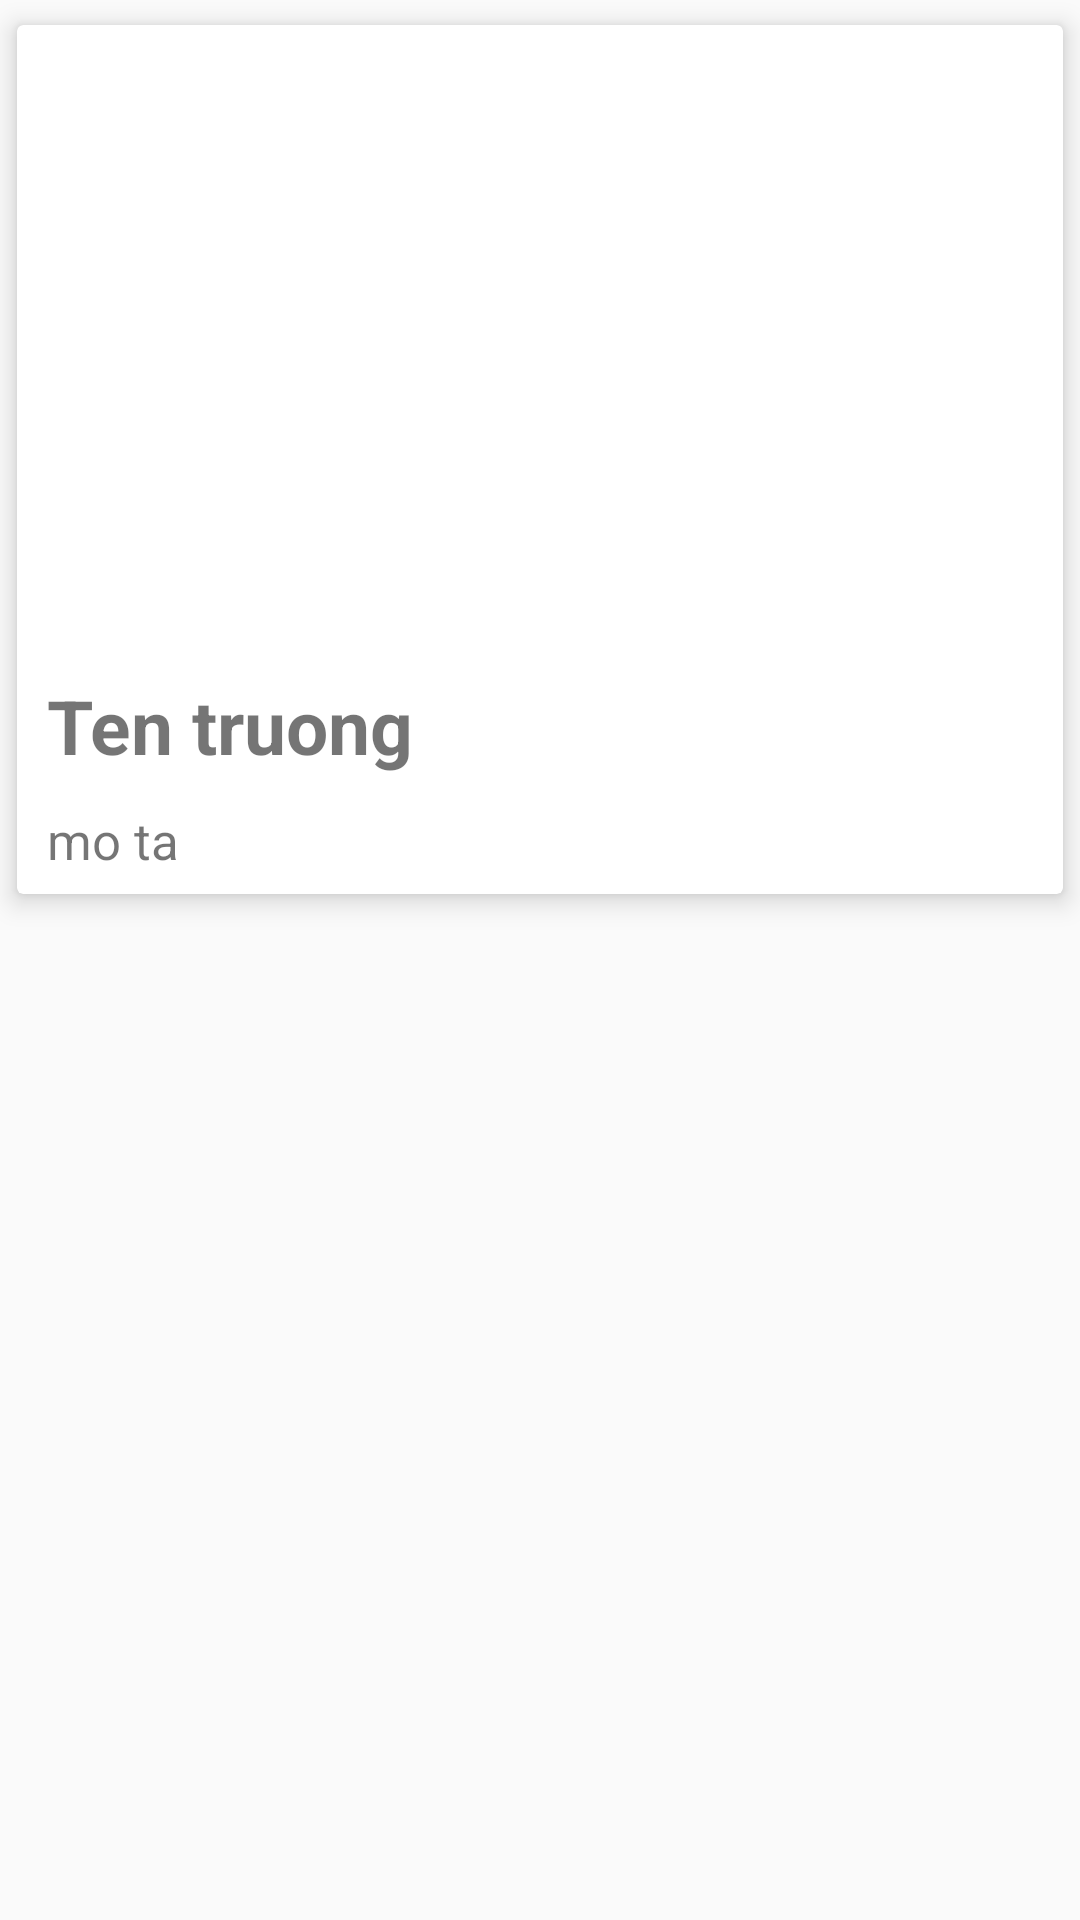

This screen was rendered from an Android layout file. Write that file and the resources it references.
<!-- AndroidManifest.xml: application theme AppTheme -->
<!-- res/layout/fragment_school_layout.xml -->
<?xml version="1.0" encoding="utf-8"?>
<androidx.constraintlayout.widget.ConstraintLayout xmlns:android="http://schemas.android.com/apk/res/android"
    xmlns:app="http://schemas.android.com/apk/res-auto"
    xmlns:tools="http://schemas.android.com/tools"
    android:layout_width="match_parent"
    android:layout_height="match_parent">
    <androidx.cardview.widget.CardView
        android:id="@+id/cardView"
        android:layout_width="0dp"
        android:layout_height="wrap_content"
        app:cardElevation="5dp"
        app:cardUseCompatPadding="true"
        app:layout_constraintEnd_toEndOf="parent"
        app:layout_constraintStart_toStartOf="parent"
        app:layout_constraintTop_toTopOf="parent">

        <LinearLayout
            android:layout_width="match_parent"
            android:layout_height="wrap_content"
            android:orientation="vertical">

            <ImageView
                android:id="@+id/ava"
                android:layout_width="match_parent"
                android:layout_height="200dp"
                tools:srcCompat="@drawable/error"
                android:paddingTop="20px"/>

            <TextView
                android:id="@+id/school_name"
                android:layout_width="match_parent"
                android:layout_height="wrap_content"
                android:paddingLeft="30px"
                android:text="Ten truong"
                android:paddingTop="50px"
                android:textSize="25sp"
                android:textStyle="bold" />

            <TextView
                android:id="@+id/school_short_descrip"
                android:layout_width="match_parent"
                android:layout_height="wrap_content"
                android:paddingLeft="30px"
                android:paddingTop="30px"
                android:paddingBottom="20px"
                android:text="mo ta"
                android:textSize="17sp" />
        </LinearLayout>

    </androidx.cardview.widget.CardView>

</androidx.constraintlayout.widget.ConstraintLayout>
<!-- resources referenced by this layout -->
<resources>
  <style name="AppTheme" parent="Theme.AppCompat.Light.DarkActionBar">
          
          <item name="colorPrimary">@color/colorPrimary</item>
          <item name="colorPrimaryDark">@color/colorPrimaryDark</item>
          <item name="colorAccent">@color/colorAccent</item>
          <item name="android:windowNoTitle">true</item>
          <item name="android:windowContentOverlay">@null</item>
      </style>
  <color name="colorPrimary">#6200EE</color>
  <color name="colorPrimaryDark">#3700B3</color>
  <color name="colorAccent">#03DAC5</color>
</resources>
